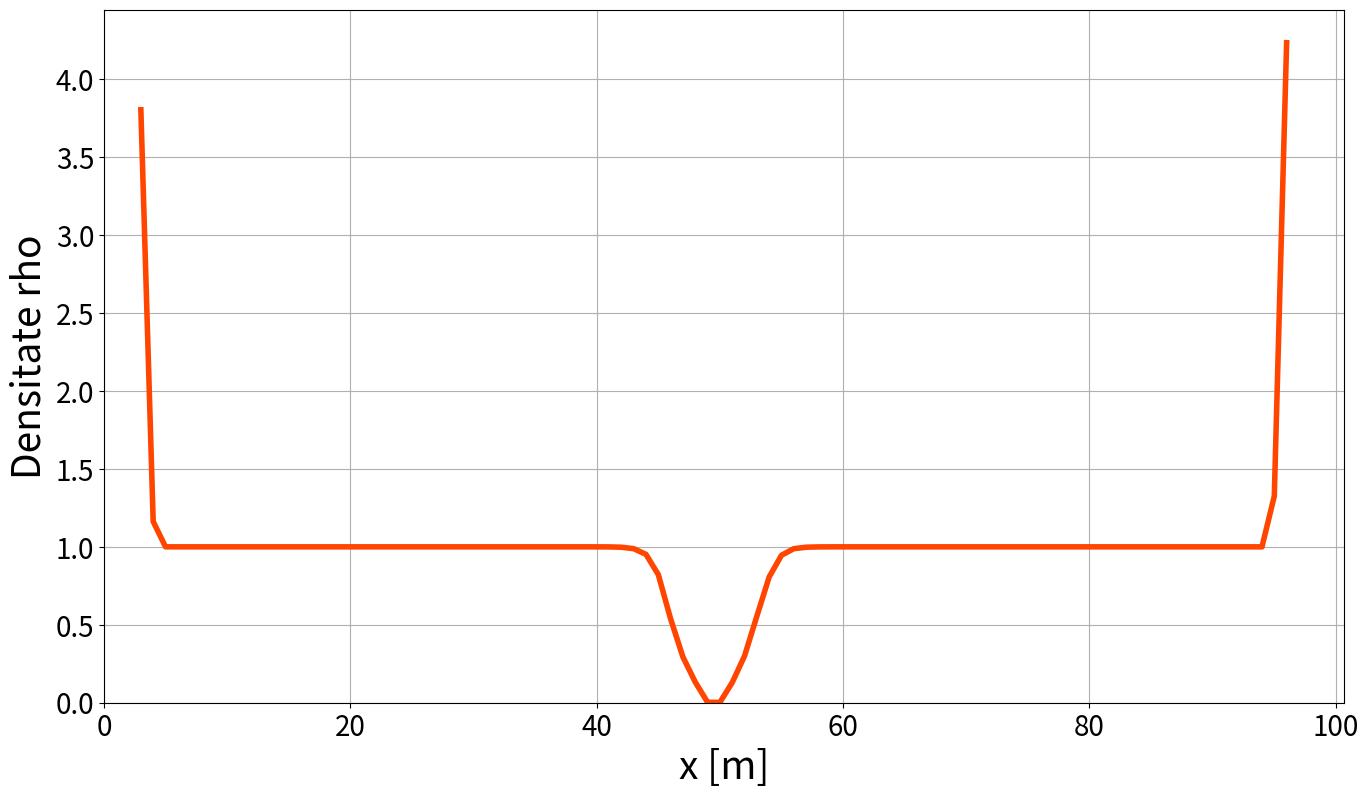
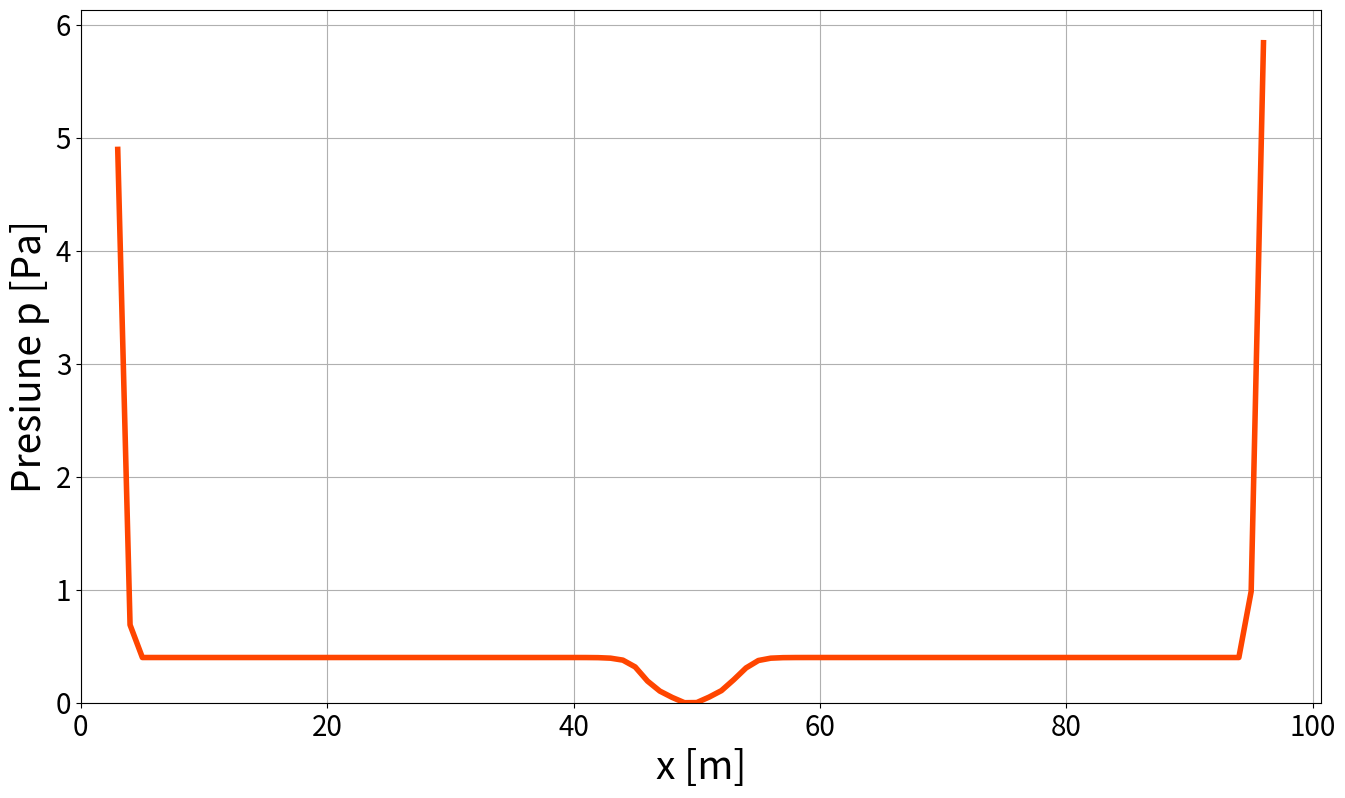
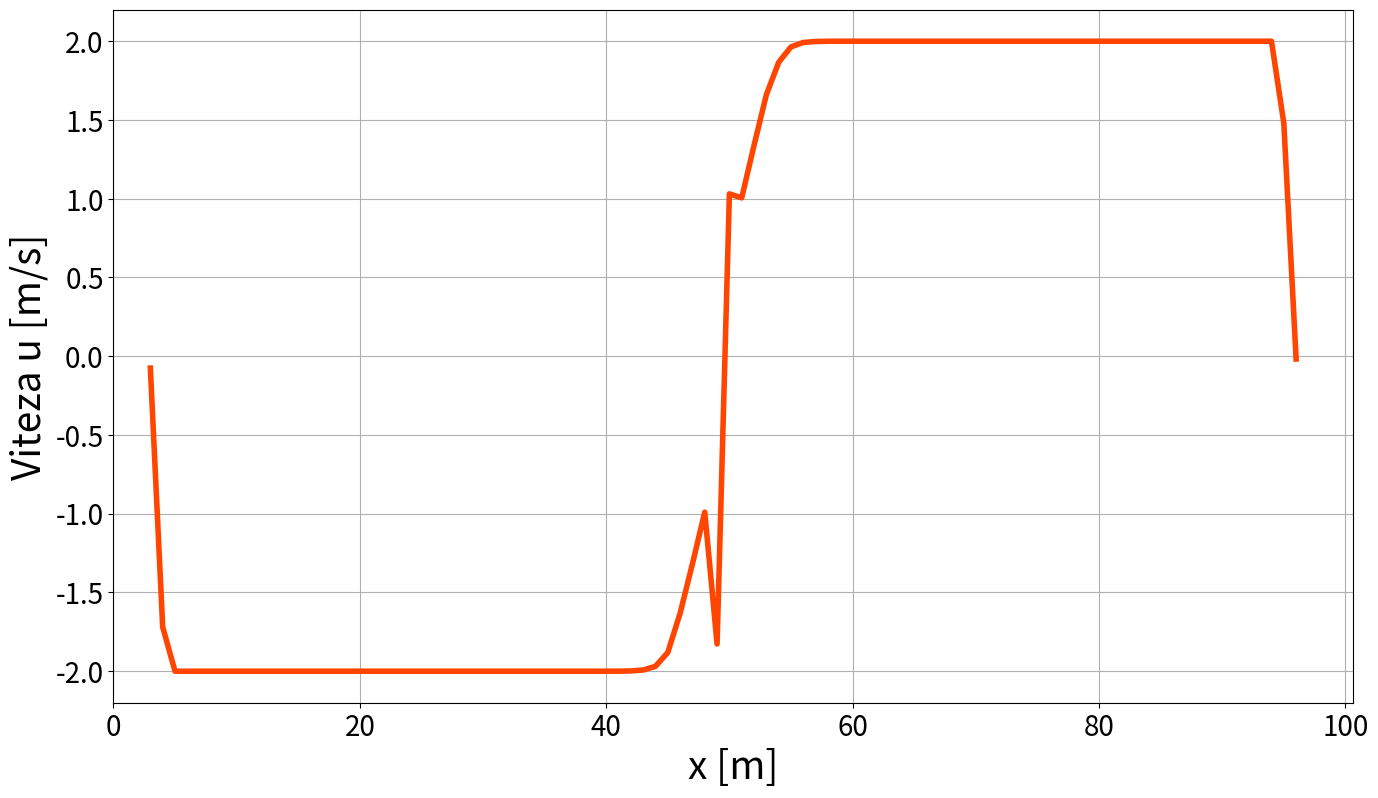

Write the Python code that produced these figures, in order.
### DE RESCRIS INFO DESPRE PROGRAM ###
# Acest cod simulează ecuațiile Euler 1D pentru o problemă Riemann.
# Codul inițializează o problemă Riemann cu o discontinuitate în densitate și presiune, aplică condiții la margine reflective și afișează
#   profilurile finale de densitate, presiune și viteză la sfârșitul simulării.
# Functionalitati principale: 
# - Reconstrucție WENO5 caracteristică pentru variabilele conservate
# - Estimări ale vitezei maxime de undă folosind metodele Davidson și Toro (Toro superior, putin mai costisitor)
# - Flux HLLC folosit pentru calculul fluxurilor numerice
# - Pas de timp dt calculat dupa fiecare iteratie
# - Metoda de integrare în timp SSPRK45 pentru avansarea soluției în timp (5 pasi, aproape dublu costul RK3)

from __future__ import annotations
import math
import os
import sys

# Hint BLAS/OpenMP backends to use all CPU threads for vectorized kernels.
os.environ.setdefault("OMP_NUM_THREADS", "16")
os.environ.setdefault("MKL_NUM_THREADS", "16")
os.environ.setdefault("OPENBLAS_NUM_THREADS", "16")

import numpy as np
import matplotlib.pyplot as plt

ar = 'auto'
height = 16
width = 9
dpi = 100
title_size = 28
label_size = 28
tick_size = 20
legend_size = 28
line_color = 'orangered'


def simulate():

    def positivity_theta_pressure(rho0, m0, E0, drho, dm, dE, theta_hi, p_floor):
        """Find largest theta in [0, theta_hi] such that pressure(theta) >= p_floor."""
        if theta_hi <= 0.0:
            return 0.0

        def p_of(theta):
            rho = rho0 + theta * drho
            m = m0 + theta * dm
            E = E0 + theta * dE
            rho = max(rho, 1e-14)
            return (k - 1.0) * (E - 0.5 * m * m / rho)

        if p_of(theta_hi) >= p_floor:
            return theta_hi

        lo = 0.0
        hi = theta_hi
        for _ in range(32):
            mid = 0.5 * (lo + hi)
            if p_of(mid) >= p_floor:
                lo = mid
            else:
                hi = mid
        return lo

    def positivity_limit_state(U_ref, U_cand):
        """Cell-wise positivity limiter using convex limiting U = U_ref + theta*(U_cand-U_ref)."""
        U_out = U_cand.copy()
        tiny = 1e-14

        for i in range(U_ref.shape[1]):
            rho0 = U_ref[0, i]
            m0 = U_ref[1, i]
            E0 = U_ref[2, i]

            drho = U_cand[0, i] - rho0
            dm = U_cand[1, i] - m0
            dE = U_cand[2, i] - E0

            rho_cand = U_cand[0, i]
            theta_rho = 1.0
            if rho_cand < rho_floor:
                denom = rho0 - rho_cand
                if denom <= tiny:
                    theta_rho = 0.0
                else:
                    theta_rho = max(0.0, min(1.0, (rho0 - rho_floor) / denom))

            theta = positivity_theta_pressure(rho0, m0, E0, drho, dm, dE, theta_rho, p_floor)

            U_out[0, i] = rho0 + theta * drho
            U_out[1, i] = m0 + theta * dm
            U_out[2, i] = E0 + theta * dE

        return U_out
    
    def primitives(U, A):
        """Convert conserved variables U to primitive variables (rho, u, p, E, a).
        U = [rho*A, rho*u*A, rho*E*A], where E is total energy per volume. A is cross-sectional area.
        """
        A_place = 1
        rho = np.maximum(U[0, :], rho_floor)
        u = U[1, :] / rho

        # Use total specific energy from conserved variables, then enforce
        # physically admissible internal energy and pressure.
        Etot = U[2, :] / rho
        e_int = Etot - 0.5 * u * u
        e_int_floor = p_floor / ((k - 1.0) * rho)
        e_int = np.maximum(e_int, e_int_floor)

        p = (k - 1.0) * rho * e_int

        # Optional acoustic cap to prevent tiny-rho outliers from forcing dt -> 0.
        if a_max is not None:
            p_cap = rho * (a_max * a_max) / k
            p = np.minimum(p, p_cap)

        E = p / ((k - 1.0) * rho) + 0.5 * u * u
        a = np.sqrt(np.maximum(k * p / rho, 0.0))

        if a_max is not None and np.any(a > 0.95 * a_max):
            idx = np.where(a > 0.95 * a_max)
            print("Warning: acoustic cap is active at indices:", idx[0][:10])
        # if np.any(a < 2):
        #     print(a[np.where(a < 2)])
        #     print("Warning: very low sound speed detected, may cause dt to be very small.")
        #     print("pressure:", p[np.where(a < 2)], "rho:", rho[np.where(a < 2)], "u:", u[np.where(a < 2)], "E:", E[np.where(a < 2)])
        return rho, u, p, E, a
    
    def initial_Riemann(U, A):
        shape = U.shape

        rhoL = 1.0
        pL = 0.4
        uL = -2
        left_state = np.array([rhoL, rhoL*uL, (pL/(k-1) + 0.5*rhoL*uL*uL)])  # (rho*A, rho*u*A, rho*E*A) left state

        rhoR = 1
        pR = 0.4
        uR = 2
        right_state = np.array([rhoR, rhoR*uR, (pR/(k-1) + 0.5*rhoR*uR*uR)])  # (rho*A, rho*u*A, rho*E*A) right state
        
        UL = np.repeat(left_state, shape[1]//2, axis=0).reshape(3, shape[1]//2)
        UR = np.repeat(right_state, shape[1]//2, axis=0).reshape(3, shape[1]//2)

        # even number of points necessary!
        U[:, :shape[1]//2, 0] = UL
        U[:, shape[1]//2:, 0] = UR
        return U


    def Riemann_BC(U):
        # Left boundary: rigid reflective wall.
        left_dst = np.array([2, 1, 0])
        left_src = np.array([3, 4, 5])
        U[:, left_dst] = U[:, left_src]
        U[1, left_dst] = -U[1, left_src]

        if boundary_case == 'wall-wall':
            # Right boundary: rigid reflective wall.
            right_dst = np.array([-3, -2, -1])
            right_src = np.array([-4, -5, -6])
            U[:, right_dst] = U[:, right_src]
            U[1, right_dst] = -U[1, right_src]
            return U

        if boundary_case != 'wall-atmosphere':
            raise ValueError("boundary_case must be 'wall-wall' or 'wall-atmosphere'.")

        # Right boundary: atmospheric outlet/inlet.
        # - Supersonic outflow: all characteristics leave, use zero-gradient.
        # - Subsonic outflow: impose ambient pressure, extrapolate rho and u.
        # - Backflow: impose full ambient state.
        i_in = -4
        rho_in = max(U[0, i_in], 1e-12)
        u_in = U[1, i_in] / rho_in
        E_in = U[2, i_in] / rho_in
        p_in = max(rho_in * (k - 1.0) * (E_in - 0.5 * u_in * u_in), 1.0)
        a_in = math.sqrt(k * p_in / rho_in)

        if u_in >= a_in:
            # Supersonic outflow: copy nearest interior state.
            U[:, -3:] = U[:, i_in:i_in+1]
            return U

        if u_in >= 0.0:
            # Subsonic outflow: ambient pressure closure.
            rho_g = rho_in
            u_g = u_in
            p_g = p0
        else:
            # Backflow from atmosphere.
            rho_g = rho0
            u_g = 0.0
            p_g = p0

        E_g = p_g / (k - 1.0) + 0.5 * rho_g * u_g * u_g
        U[0, -3:] = rho_g
        U[1, -3:] = rho_g * u_g
        U[2, -3:] = E_g
        return U
    
    def weno5_reconstruct(U):
        """
        Characteristic WENO5 reconstruction for 1D Euler variables.

        U shape: (nvar, nx, nt), with at least 3 ghost cells on each side.
        Returns arrays with shape (nvar, nx-6), for i = 3..nx-4:
        - UmL: U^- at x_{i-1/2}
        - UmR: U^+ at x_{i-1/2}
        - UpL: U^- at x_{i+1/2}
        - UpR: U^+ at x_{i+1/2}
        """
        nvar, nx = U.shape
        if nx < 7:
            raise ValueError("Need at least 7 points (including ghost cells) for WENO5.")
        if nvar != 3:
            raise ValueError("Characteristic WENO5 here is implemented for 1D Euler with 3 conserved variables.")

        eps = 1e-12

        def eno3_left_iphalf(w_im2, w_im1, w_i, w_ip1, w_ip2):
            p0 = (1.0 / 3.0) * w_im2 - (7.0 / 6.0) * w_im1 + (11.0 / 6.0) * w_i
            p1 = -(1.0 / 6.0) * w_im1 + (5.0 / 6.0) * w_i + (1.0 / 3.0) * w_ip1
            p2 = (1.0 / 3.0) * w_i + (5.0 / 6.0) * w_ip1 - (1.0 / 6.0) * w_ip2

            gamma1 = 1/10
            gamma2 = 3/5
            gamma3 = 3/10

            beta1 = (13/12)*(w_im2 - 2*w_im1 + w_i)**2 + (1/4)*(w_im2 - 4*w_im1 + 3*w_i)**2
            beta2 = (13/12)*(w_im1 - 2*w_i + w_ip1)**2 + (1/4)*(w_im1 - w_ip1)**2
            beta3 = (13/12)*(w_i - 2*w_ip1 + w_ip2)**2 + (1/4)*(3*w_i - 4*w_ip1 + w_ip2)**2

            eps_weno = 1e-6
            alpha1 = gamma1/(eps_weno + beta1)**2
            alpha2 = gamma2/(eps_weno + beta2)**2
            alpha3 = gamma3/(eps_weno + beta3)**2

            w1 = alpha1/(alpha1+alpha2+alpha3)
            w2 = alpha2/(alpha1+alpha2+alpha3)
            w3 = alpha3/(alpha1+alpha2+alpha3)

            return w1*p0 + w2*p1 + w3*p2

        def eno3_right_iphalf(w_im1, w_i, w_ip1, w_ip2, w_ip3):
            p0 = -(1.0 / 6.0) * w_im1 + (5.0 / 6.0) * w_i + (1.0 / 3.0) * w_ip1
            p1 = (1.0 / 3.0) * w_i + (5.0 / 6.0) * w_ip1 - (1.0 / 6.0) * w_ip2
            p2 = (11.0 / 6.0) * w_ip1 - (7.0 / 6.0) * w_ip2 + (1.0 / 3.0) * w_ip3

            gamma1 = 3/10
            gamma2 = 3/5
            gamma3 = 1/10

            beta1 = (13/12)*(w_im1 - 2*w_i + w_ip1)**2 + (1/4)*(3*w_im1 - 4*w_i + w_ip1)**2
            beta2 = (13/12)*(w_i - 2*w_ip1 + w_ip2)**2 + (1/4)*(w_i - w_ip2)**2
            beta3 = (13/12)*(w_ip1 - 2*w_ip2 + w_ip3)**2 + (1/4)*(w_ip1 - 4*w_ip2 + 3*w_ip3)**2

            eps_weno = 1e-6
            alpha1 = gamma1/(eps_weno + beta1)**2
            alpha2 = gamma2/(eps_weno + beta2)**2
            alpha3 = gamma3/(eps_weno + beta3)**2

            w1 = alpha1/(alpha1+alpha2+alpha3)
            w2 = alpha2/(alpha1+alpha2+alpha3)
            w3 = alpha3/(alpha1+alpha2+alpha3)

            return w1*p0 + w2*p1 + w3*p2

        m = nx - 5  # number of reconstructed interfaces

        # Build all stencils at once to avoid Python-loop overhead.
        u_im3 = U[:, 0:m]
        u_im2 = U[:, 1:m+1]
        u_im1 = U[:, 2:m+2]
        u_i = U[:, 3:m+3]
        u_ip1 = U[:, 4:m+4]
        u_ip2 = U[:, 5:m+5]

        rhoL = np.maximum(u_im1[0], eps)
        velL = u_im1[1] / rhoL
        EL = u_im1[2] / rhoL
        pL = np.maximum(rhoL * (k - 1.0) * (EL - 0.5 * velL * velL), eps)
        HL = EL + pL / rhoL

        rhoR = np.maximum(u_i[0], eps)
        velR = u_i[1] / rhoR
        ER = u_i[2] / rhoR
        pR = np.maximum(rhoR * (k - 1.0) * (ER - 0.5 * velR * velR), eps)
        HR = ER + pR / rhoR

        sL = np.sqrt(rhoL)
        sR = np.sqrt(rhoR)
        denom = np.maximum(sL + sR, eps)

        rhohat = sL * sR
        uhat = (sL * velL + sR * velR) / denom
        Hhat = (sL * HL + sR * HR) / denom
        ahat2 = np.maximum((k - 1.0) * (Hhat - 0.5 * uhat * uhat), eps)
        ahat = np.sqrt(ahat2)

        P = np.empty((m, 3, 3), dtype=U.dtype)
        P[:, 0, 0] = 1.0
        P[:, 0, 1] = rhohat / (2.0 * ahat)
        P[:, 0, 2] = rhohat / (2.0 * ahat)
        P[:, 1, 0] = uhat
        P[:, 1, 1] = rhohat * (uhat + ahat) / (2.0 * ahat)
        P[:, 1, 2] = rhohat * (uhat - ahat) / (2.0 * ahat)
        P[:, 2, 0] = 0.5 * uhat * uhat
        P[:, 2, 1] = rhohat * (Hhat + uhat * ahat) / (2.0 * ahat)
        P[:, 2, 2] = rhohat * (Hhat - uhat * ahat) / (2.0 * ahat)

        L = np.linalg.inv(P)
        eigenvals = np.vstack((uhat, uhat + ahat, uhat - ahat))

        wm_im3 = np.einsum('mab,bm->am', L, u_im3)
        wm_im2 = np.einsum('mab,bm->am', L, u_im2)
        wm_im1 = np.einsum('mab,bm->am', L, u_im1)
        wm_i = np.einsum('mab,bm->am', L, u_i)
        wm_ip1 = np.einsum('mab,bm->am', L, u_ip1)
        wm_ip2 = np.einsum('mab,bm->am', L, u_ip2)

        w_uL = eno3_left_iphalf(wm_im3, wm_im2, wm_im1, wm_i, wm_ip1)
        w_uR = eno3_right_iphalf(wm_im2, wm_im1, wm_i, wm_ip1, wm_ip2)

        UL = np.einsum('mab,bm->am', P, w_uL)
        UR = np.einsum('mab,bm->am', P, w_uR)

        return UL, UR, eigenvals

    def max_wave_speed_Toro(U, A, case):
        UL, UR, _ = weno5_reconstruct(U)

        rhoL, uL, pL, _, aL = primitives(UL, A)  # primitives at x_{i-1/2} left state
        rhoR, uR, pR, _, aR = primitives(UR, A)  # primitives at x_{i-1/2} right state

        pL = np.maximum(pL, p_floor)
        pR = np.maximum(pR, p_floor)

        gamma_exp = (k - 1) / (2 * k)
        power_exp = 2 * k / (k - 1)
        base_num = aL + aR - 0.5 * (k - 1) * (uR - uL)
        base_den = aL / (pL ** gamma_exp) + aR / (pR ** gamma_exp)
        base = np.maximum(base_num / np.maximum(base_den, 1e-14), 1e-14)
        pstarr = np.power(base, power_exp)  # Toro's p* estimate at x_{i-1/2}

        qL = np.where(pstarr <= pL, 1.0, np.sqrt(1.0 + (k + 1.0) / (2.0 * k) * (pstarr / pL - 1.0)))
        qR = np.where(pstarr <= pR, 1.0, np.sqrt(1.0 + (k + 1.0) / (2.0 * k) * (pstarr / pR - 1.0)))

        SL = uL - aL*qL
        SR = uR + aR*qR

        # SLmax = np.max(np.abs(SL))
        # index = np.where(np.abs(SL) == SLmax)[0]
        # print(f"SL max: {SLmax:.4f} at index {index[0]} with uL={uL[index[0]]:.4f}, aL={aL[index[0]]:.4f}, rhoL={qL[index[0]]:.4f}, pL={pL[index[0]]:.4f}")
        # SRmax = np.max(np.abs(SR))
        # index = np.where(np.abs(SR) == SRmax)[0]
        # print(f"SR max: {SRmax:.4f} at index {index[0]} with uR={uR[index[0]]:.4f}, aR={aR[index[0]]:.4f}, rhoR={qR[index[0]]:.4f}, pR={pR[index[0]]:.4f}")

        if case == 'dt':
            return np.max(np.abs([SL, SR]))
        elif case == 'flux':
            return SL, SR

    def Euler_flux(U, A):
        rho, u, p, E, _ = primitives(U, A)
        return np.vstack((rho*u, rho*u**2 + p, u*(rho*E + p)))

    def HLLC_flux(U, A):
        UL, UR, eigenvals = weno5_reconstruct(U)
        rhoL, uL, pL_raw, EL, aL = primitives(UL, A)  # primitives at left state
        rhoR, uR, pR_raw, ER, aR = primitives(UR, A)  # primitives at right state

        rhoL = np.maximum(rhoL, rho_floor)
        rhoR = np.maximum(rhoR, rho_floor)
        pL = np.maximum(pL_raw, p_floor)
        pR = np.maximum(pR_raw, p_floor)
        aL = np.sqrt(k * pL / rhoL)
        aR = np.sqrt(k * pR / rhoR)

        fL = Euler_flux(UL, A)
        fR = Euler_flux(UR, A)

        if wave_speed_method == 'Dava':
            SL = np.minimum(np.min(eigenvals, axis=0), 0)  # Davidson's HLL wave speed estimates
            SR = np.maximum(np.max(eigenvals, axis=0), 0)  # Davidson's HLL wave speed estimates
        elif wave_speed_method == 'Toro':
            SL, SR = max_wave_speed_Toro(U, A, case='flux')  # Toro's max wave speeds at x_{i-1/2} and x_{i+1/2}

        SL = np.minimum(SL, 0.0)
        SR = np.maximum(SR, 0.0)

        # Positivity-preserving backup flux (HLLE), used when HLLC star state is ill-conditioned.
        denom_hlle = np.maximum(SR - SL, 1e-14)
        f_hlle = (SR * fL - SL * fR + SL * SR * (UR - UL)) / denom_hlle

        tiny = 1e-14
        denom_star = rhoL * (SL - uL) - rhoR * (SR - uR)
        Sstar = (pR - pL + rhoL * uL * (SL - uL) - rhoR * uR * (SR - uR)) / np.where(np.abs(denom_star) > tiny, denom_star, tiny)

        denom_l = np.where(np.abs(SL - Sstar) > tiny, SL - Sstar, tiny)
        denom_r = np.where(np.abs(SR - Sstar) > tiny, SR - Sstar, tiny)

        UstarL = rhoL * (SL - uL) / denom_l * np.array([np.ones(SL.shape), Sstar, EL + (Sstar - uL)*(Sstar + pL/(rhoL*(SL-uL) + tiny))])
        UstarR = rhoR * (SR - uR) / denom_r * np.array([np.ones(SL.shape), Sstar, ER + (Sstar - uR)*(Sstar + pR/(rhoR*(SR-uR) + tiny))])
        fstarL = fL + SL * (UstarL - UL)
        fstarR = fR + SR * (UstarR - UR)

        f = np.zeros_like(UL)

        # Vectorized HLLC state selection (replaces scalar Python loop).
        mask_L = SL >= 0.0
        mask_starL = (SL < 0.0) & (Sstar >= 0.0)
        mask_starR = (SR > 0.0) & (Sstar <= 0.0)
        mask_R = SR <= 0.0

        f[:, mask_L] = fL[:, mask_L]
        f[:, mask_starL] = fstarL[:, mask_starL]
        f[:, mask_starR] = fstarR[:, mask_starR]
        f[:, mask_R] = fR[:, mask_R]

        # Detect nonphysical/ill-conditioned interfaces and replace by HLLE locally.
        rho_star_L = rhoL * (SL - uL) / denom_l
        rho_star_R = rhoR * (SR - uR) / denom_r
        p_star_L = pL + rhoL * (SL - uL) * (Sstar - uL)
        p_star_R = pR + rhoR * (SR - uR) * (Sstar - uR)

        # Extra robustness in compressive, large-jump zones where HLLC can create spurious spikes.
        pratio = np.maximum(pL, pR) / np.maximum(np.minimum(pL, pR), p_floor)
        compressive = (uR - uL) < 0.0
        shock_sensor = compressive & (pratio > shock_pratio_thresh)

        bad_state = (
            (pL_raw <= p_floor) | (pR_raw <= p_floor)
            | (rhoL <= rho_floor) | (rhoR <= rho_floor)
            | (rho_star_L <= rho_floor) | (rho_star_R <= rho_floor)
            | (p_star_L <= p_floor) | (p_star_R <= p_floor)
            | (np.abs(denom_star) <= tiny)
            | (~np.isfinite(Sstar))
            | (~np.isfinite(f).all(axis=0))
        )
        if use_hlle_shock_fix:
            bad_state = bad_state | shock_sensor

        f[:, bad_state] = f_hlle[:, bad_state]

        fm = f[:, :-1]  # flux at i-1/2
        fp = f[:, 1:]   # flux at i+1/2

        return fm, fp

    def find_dt(U, A, dx, cfl):
        # Robust dt: do not rely on a single estimator near strong interactions.
        llam_toro = max_wave_speed_Toro(U, A, case='dt')
        _, _, eigenvals = weno5_reconstruct(U)
        llam_davis = np.max(np.abs(eigenvals))
        llam = max(llam_toro, llam_davis, 1e-12)
        return cfl * dx / llam
    
    def SSPRK45(U, A, dt, dx, nx):

        # Keep only one stage index to avoid huge allocations each time step.
        U1 = np.zeros((3, nx), dtype=np.float64)
        U2 = np.zeros((3, nx), dtype=np.float64)
        U3 = np.zeros((3, nx), dtype=np.float64)
        U4 = np.zeros((3, nx), dtype=np.float64)

        # shock reflection NOT depicted accurately for now due to sboundary conditions
        U = Riemann_BC(U)
        fm, fp = HLLC_flux(U, A)
        k1 = -1/dx * (fp - fm)
        U1_cand = U[:, 3:nx-3] + 0.391752226571890 * dt * k1
        U1[:, 3:nx-3] = positivity_limit_state(U[:, 3:nx-3], U1_cand)

        U1 = Riemann_BC(U1)
        fm, fp = HLLC_flux(U1, A)
        k2 = -1/dx * (fp - fm)
        U2_base = 0.444370493651235 * U[:, 3:nx-3] + 0.555629506348765 * U1[:, 3:nx-3]
        U2_cand = U2_base + 0.368410593050371 * dt * k2
        U2[:, 3:nx-3] = positivity_limit_state(U2_base, U2_cand)

        U2 = Riemann_BC(U2)
        fm, fp = HLLC_flux(U2, A)
        k3 = -1/dx * (fp - fm)
        U3_base = 0.620101851488403 * U[:, 3:nx-3] + 0.379898148511597 * U2[:, 3:nx-3]
        U3_cand = U3_base + 0.251891774271694 * dt * k3
        U3[:, 3:nx-3] = positivity_limit_state(U3_base, U3_cand)

        U3 = Riemann_BC(U3)
        fm, fp = HLLC_flux(U3, A)
        k4 = -1/dx * (fp - fm)
        U4_base = 0.178079954393132 * U[:, 3:nx-3] + 0.821920045606868 * U3[:, 3:nx-3]
        U4_cand = U4_base + 0.544974750228521 * dt * k4
        U4[:, 3:nx-3] = positivity_limit_state(U4_base, U4_cand)

        U4 = Riemann_BC(U4)
        fm, fp = HLLC_flux(U4, A)
        k5 = -1/dx * (fp - fm)
        U5_base = (
            0.517231671970585 * U2[:, 3:nx-3]
            + 0.096059710526147 * U3[:, 3:nx-3]
            + 0.063692468666290 * dt * k4
            + 0.386708617503268 * U4[:, 3:nx-3]
        )
        U5_cand = U5_base + 0.226007483236906 * dt * k5
        Unp1 = positivity_limit_state(U5_base, U5_cand)

        return Unp1
    
    def plot(U, A):

        rho, u, p, E, a = primitives(U, A)
        i0 = 3
        i1 = U.shape[1] - 3
        x = np.arange(i0, i1)

        os.makedirs(f"cfl{cfl}_{wave_speed_method}_timp_{t_end}", exist_ok=True)

        fig, ax = plt.subplots(figsize=(height, width), dpi=dpi)
        # for i in range(0, n+1, max(1, n//10)):
        #     rho_i, u_i, p_i, _, _ = primitives(U, A, i)
        #     ax.plot(rho_i, linewidth=2, label=f"t={t_list[i]:.2e}s")
        ax.plot(x, rho[i0:i1], linewidth=4, color=line_color)
        ax.set_ylabel("Densitate rho", fontsize=label_size)
        ax.set_xlabel("x [m]", fontsize=label_size)
        ax.tick_params(axis='both', which='major', labelsize=tick_size)
        ax.grid(True)
        ax.set_xlim(left=0.0)
        ax.set_ylim(bottom=0.0)
        ax.set_aspect(ar)
        plt.savefig(f"cfl{cfl}_{wave_speed_method}_timp_{t_end}/rho_end.png")
        # plt.clf()

        fig, ax = plt.subplots(figsize=(height, width), dpi=dpi)
        # for i in range(0, n+1, max(1, n//10)):
        #     rho_i, u_i, p_i, _, _ = primitives(U, A, i)
        #     ax.plot(p_i, linewidth=2, label=f"t={t_list[i]:.2e}s")
        ax.plot(x, p[i0:i1], linewidth=4, color=line_color)
        ax.set_ylabel("Presiune p [Pa]", fontsize=label_size)
        ax.set_xlabel("x [m]", fontsize=label_size)
        ax.tick_params(axis='both', which='major', labelsize=tick_size)
        ax.grid(True)
        ax.set_xlim(left=0.0)
        ax.set_ylim(bottom=0.0)
        ax.set_aspect(ar)
        plt.savefig(f"cfl{cfl}_{wave_speed_method}_timp_{t_end}/p_end.png")
        # plt.clf()

        fig, ax = plt.subplots(figsize=(height, width), dpi=dpi)
        # for i in range(0, n+1, max(1, n//10)):
        #     rho_i, u_i, p_i, _, _ = primitives(U, A, i)
        #     ax.plot(u_i, linewidth=2, label=f"t={t_list[i]:.2e}s")
        ax.plot(x, u[i0:i1], linewidth=4, color=line_color)
        ax.set_ylabel("Viteza u [m/s]", fontsize=label_size)
        ax.set_xlabel("x [m]", fontsize=label_size)
        ax.tick_params(axis='both', which='major', labelsize=tick_size)
        ax.grid(True)
        ax.set_xlim(left=0.0)
        # ax.set_ylim(bottom=0.0)
        ax.set_aspect(ar)
        plt.savefig(f"cfl{cfl}_{wave_speed_method}_timp_{t_end}/u_end.png")
        # plt.clf()
    
    # Main simulation loop

    k = 1.4
    Rgas = 287  # J/kg-K
    rho_floor = 1e-8
    p_floor = 1e-8
    a_max = 5000.0  # m/s; set to None to disable acoustic capping
    use_hlle_shock_fix = True
    shock_pratio_thresh = 1.5

    # State
    t = 0.0
    t_end = 0.017
    nx = 100
    dx = 1 / (nx - 6)
    cfl = 0.9
    wave_speed_method = 'Toro'  # 'Dava' or 'Toro'
    boundary_case = 'wall-wall'  # 'wall-wall' or 'wall-atmosphere'

    # Atmospheric conditions used when boundary_case = 'wall-atmosphere'.
    p0 = 100000  # Pa
    rho0 = 1.000   # kg/m^3
    T0 = 348    # K
    p0_check = rho0 * Rgas * T0
    if abs(p0_check - p0) / p0 > 5e-2:
        print(f"Warning: p0, rho0, T0 are not fully consistent with ideal gas: rho0*R*T={p0_check:.2f} Pa")

    print_progress = True

    # Variables to track over time
    U = np.zeros((3, nx, 100000), dtype=np.float64)  # U[0] = rho*A, U[1] = rho*u*A, U[2] = E*A; shape (nvar, nx, nt) with ghost cells for BCs; will slice to current time step
    A = np.ones([1])  # test cross-sectional area

    # Outputs
    t_list = [t]
    
    n = 0
    U = initial_Riemann(U, A)
    Utemp = U[:, :, n]

    while t < t_end:
        Utemp = U[:, :, n]
        dt = find_dt(Utemp, A, dx, cfl)
        Utemp[:, 3:nx-3] = SSPRK45(Utemp, A, dt, dx, nx)
        # Utemp = Riemann_BC(Utemp)
        U[:, :, n+1] = Utemp
        t = t + dt
        # print(dt)
        print(t)
        n += 1
        
        # t_list.append(t)
        # if print_progress and n % 100 == 0:
        #     print(t)
            # print(dt)

    t_list = np.asarray(t_list, dtype=np.float64)
    U = U[:, :, :n+1]
    plot(U[:, :, n], A)


if __name__ == "__main__":
    simulate()
